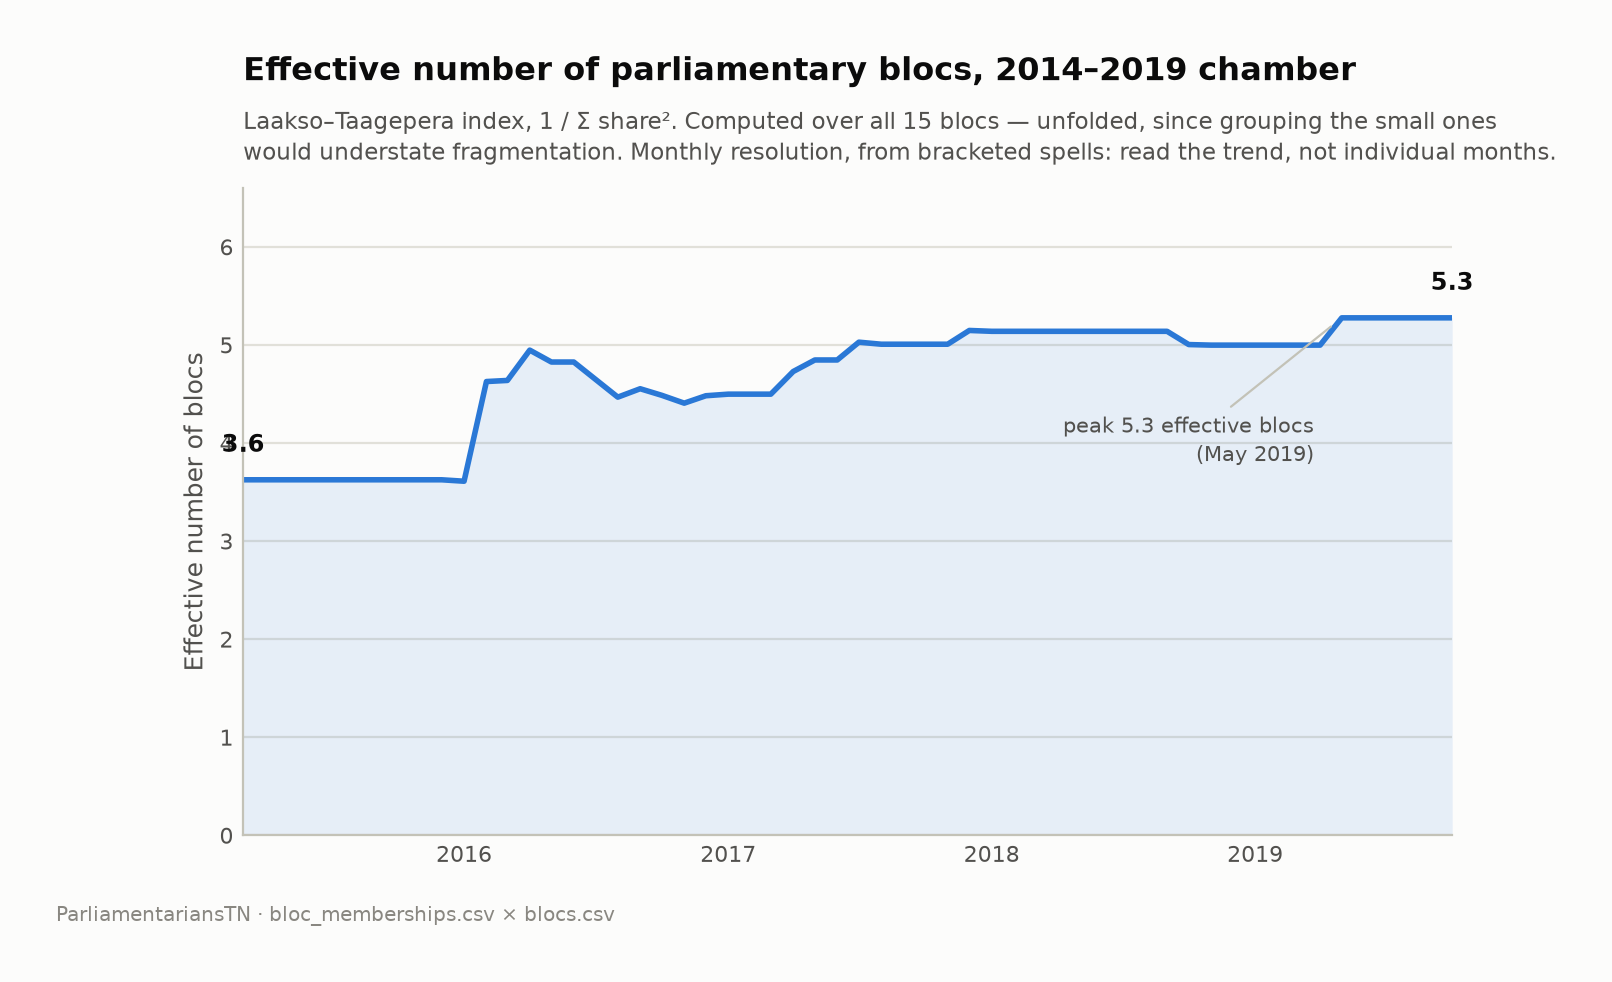

Data behind this chart, as committed beside it:
month, effective_number_of_blocs, blocs_with_members, members_assigned
2015-03, 3.625, 7, 217
2015-04, 3.625, 7, 217
2015-05, 3.625, 7, 217
2015-06, 3.625, 7, 217
2015-07, 3.625, 7, 217
2015-08, 3.625, 7, 217
2015-09, 3.625, 7, 217
2015-10, 3.625, 7, 217
2015-11, 3.625, 7, 217
2015-12, 3.625, 7, 217
2016-01, 3.61, 7, 218
2016-02, 4.627, 8, 218
2016-03, 4.638, 8, 220
2016-04, 4.947, 8, 220
2016-05, 4.826, 8, 220
2016-06, 4.826, 8, 220
2016-07, 4.649, 8, 220
2016-08, 4.467, 8, 220
2016-09, 4.553, 8, 220
2016-10, 4.486, 8, 218
2016-11, 4.406, 8, 218
2016-12, 4.482, 8, 218
2017-01, 4.498, 8, 217
2017-02, 4.498, 8, 217
2017-03, 4.498, 8, 217
2017-04, 4.729, 8, 218
2017-05, 4.846, 9, 218
2017-06, 4.846, 9, 218
2017-07, 5.028, 9, 218
2017-08, 5.007, 9, 212
2017-09, 5.007, 9, 212
2017-10, 5.007, 9, 212
2017-11, 5.007, 9, 212
2017-12, 5.147, 9, 216
2018-01, 5.139, 9, 214
2018-02, 5.139, 9, 214
2018-03, 5.139, 9, 214
2018-04, 5.139, 9, 214
2018-05, 5.139, 9, 214
2018-06, 5.139, 9, 214
2018-07, 5.139, 9, 214
2018-08, 5.139, 9, 214
2018-09, 5.139, 9, 214
2018-10, 5.004, 8, 217
2018-11, 4.998, 8, 215
2018-12, 4.998, 8, 215
2019-01, 4.998, 8, 215
2019-02, 4.998, 8, 215
2019-03, 4.998, 8, 215
2019-04, 4.998, 8, 215
2019-05, 5.276, 8, 217
2019-06, 5.276, 8, 217
2019-07, 5.276, 8, 217
2019-08, 5.276, 8, 217
2019-09, 5.276, 8, 217
2019-10, 5.276, 8, 217
